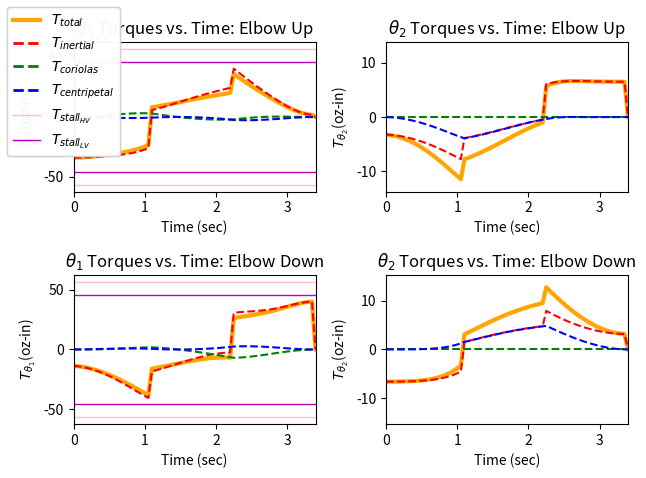

Write the Python code that produced this figure.
# [redacted]
# [redacted]
# Programming Assignment 4
#   Determine torque characteristics of the manipulator using Lagrangian Dynamics
import math
import matplotlib.pyplot as plt
from matplotlib.lines import Line2D

# [redacted]
# with slight modification to make it fit for this application
def mmult(matrix_A, matrix_B):
    product = [] 
    n = len(matrix_A)
    m = len(matrix_A[0])
    try:
        l = len(matrix_B[0])
    except TypeError:
        l = 1
    if (m == len(matrix_B)):
        product = []
        for r in range(n):
            product.append([])
            for c in range(l):
                product[r].append([])
        for i in range(n):
            for j in range(l):
                sum = 0
                for k in range(m):
                    sum += matrix_A[i][k]*matrix_B[k][j]
                product[i][j] = sum
    return product

# Generates X and Y values for an arbitray line according to Ax+B=y
def linear_gen(a, b, x_step=0.1, x_init=0, x_final=1):
    xs = []
    ys = []
    if x_init == x_final or x_step == 0:
        return xs, ys
    if x_step < 0:
        x_step = -1*x_step
    if x_final < x_init:
        temp = x_final
        x_final = x_init
        x_init = temp
    this_x = x_init
    for i in range(math.ceil((x_final-x_init)/x_step)+1):
        xs.append(this_x)
        ys.append(a*this_x+b)
        this_x = this_x + x_step
    return xs, ys

# Generates X and Y values for an arbitrary ellipse according to ((x-x_0)/a)^2+((y-y_0)/b)^2=r^2
def ellipse_gen(a=1, b=1, r=1, center_x=0, center_y=0, x_step=0.1, x_init=0, x_final=1):
    xs = []
    ys = []
    if x_init == x_final or x_step == 0 or a == 0 or b == 0 or r == 0:
        return xs, ys
    if x_step < 0:
        x_step = -1*x_step
    if x_final < x_init:
        temp = x_final
        x_final = x_init
        x_init = temp
    # this_x = x_init
    for i in range(math.ceil((x_final-x_init)/x_step)+1):
        this_x = round(i*x_step + x_init, 5)
        med = (a**2)*(b**2)*((a**2)*(r**2)-(center_x**2)+2*center_x*this_x-(this_x**2))
        if med < 0:
            continue
        xs.append(this_x)
        ys.append(((a**2)*center_y-math.sqrt(med))/(a**2))
        xs.append(this_x)
        ys.append(((a**2)*center_y+math.sqrt(med))/(a**2))
        # this_x = this_x + x_step
    return xs, ys

#Determines the link angles of a two-link manipulator for an array of end-effector positions
def two_link_inverse_kinematics(x_vals, y_vals, length_1, length_2, elbow_up=True):
    #Set epsilon value for 'close enough' approximations
    epsilon = 1e-10
    theta_1s = []
    theta_2s = []
    if not len(x_vals)==len(y_vals):
        return theta_1s, theta_2s
    if elbow_up:
        sigma = 1
    else:
        sigma = -1

    #For every test point (TP), determine if it is reachable
    # and if it is, determine the angles
    for i in range(len(x_vals)):
        this_x = x_vals[i]
        this_y = y_vals[i]
        med_root = math.sqrt((this_x**2)+(this_y**2))

        #Is the TP unreachable (out of manipulator's range)
        if (med_root > (length_1+length_2)):
            theta_1s.append(False)
            theta_2s.append(False)
            continue

        #Solve for nonlinear equation
        gamma = math.atan2((-1)*this_y/med_root,(-1)*this_x/med_root)
        med_cos = ((this_x**2)+(this_y**2)+(length_1**2)-(length_2**2))/(-2*length_1*med_root)
        if med_cos > 1:
            med_cos = 1
        elif med_cos < -1:
            med_cos = -1

        #Solve for both Theta_1s
        this_theta_1 = gamma + sigma*math.acos(med_cos)
        this_theta_1_opp = gamma + (-1*sigma)*math.acos(med_cos)

        #Check all combinations of Theta_1s to find the real solution
        found = False
        for possible_theta_1_first in [this_theta_1, this_theta_1_opp]:
            if found:
                break
            for possible_theta_1_second in [this_theta_1, this_theta_1_opp]:
                med_cos = (this_x - length_1*math.cos(possible_theta_1_first))/length_2
                med_sin = (this_y - length_1*math.sin(possible_theta_1_second))/length_2
                this_theta_2 = math.atan2(med_sin, med_cos)-this_theta_1
                anticipated_x_first = length_1*math.cos(possible_theta_1_first)+\
                    length_2*math.cos(possible_theta_1_first+this_theta_2)
                anticipated_y_first = length_1*math.sin(possible_theta_1_first)+\
                    length_2*math.sin(possible_theta_1_first+this_theta_2)
                anticipated_x_second = length_1*math.cos(possible_theta_1_second)+\
                    length_2*math.cos(possible_theta_1_second+this_theta_2)
                anticipated_y_second = length_1*math.sin(possible_theta_1_second)+\
                    length_2*math.sin(possible_theta_1_second+this_theta_2)
                if (abs(anticipated_x_first-this_x)<epsilon) and (abs(anticipated_y_first-this_y)<epsilon):
                    theta_1s.append(possible_theta_1_first)
                    theta_2s.append(this_theta_2)
                    found = True
                    break
                if (abs(anticipated_x_second-this_x)<epsilon) and (abs(anticipated_y_second-this_y)<epsilon):
                    theta_1s.append(possible_theta_1_second)
                    theta_2s.append(this_theta_2)
                    found = True
                    break
        if not found:
            theta_1s.append(False)
            theta_2s.append(False)
    return theta_1s, theta_2s

#Determines the link angles of a two-link manipulator for a given velocity and position profile using Jacobian matrices
def two_link_jacobian_kinematics(time, pos_prof, vel_prof, length_1, length_2, sample_time=0.05, elbow_up=True):
    theta_1s = []
    theta_2s = []
    #Emulate encoder's reading initial value of joint angles
    theta_1_old, theta_2_old = two_link_inverse_kinematics([pos_prof[0][0]], [pos_prof[1][0]],\
        length_1, length_2, elbow_up)
    theta_1_old = theta_1_old[0]
    theta_2_old = theta_2_old[0]
    theta_1s.append(theta_1_old)
    theta_2s.append(theta_2_old)
    for i in range(len(time)-1):
        det = (length_1*length_2*math.sin(theta_2_old))
        # jacobian = [\
        #     [-1*length_1*math.sin(theta_1_old)-length_2*math.sin(theta_1_old+theta_2_old),\
        #     -1*length_2*math.sin(theta_1_old+theta_2_old)],\
        #     [length_1*math.cos(theta_1_old)+length_2*math.cos(theta_1_old+theta_2_old),\
        #     length_2*math.cos(theta_1_old+theta_2_old)]]
        inv_jacobian = [\
            [(length_2*math.cos(theta_1_old+theta_2_old))/det,\
            (length_2*math.sin(theta_1_old+theta_2_old))/det],\
            [-1*(length_1*math.cos(theta_1_old)+length_2*math.cos(theta_1_old+theta_2_old))/det,\
            -1*(length_1*math.sin(theta_1_old)+length_2*math.sin(theta_1_old+theta_2_old))/det]]
        p_dot = [[vel_prof[0][i]], [vel_prof[1][i]]]
        q_dot = mmult(inv_jacobian, p_dot)
        delta_theta_1 = sample_time*q_dot[0][0]
        delta_theta_2 = sample_time*q_dot[1][0]
        theta_1s.append(theta_1_old+delta_theta_1)
        theta_2s.append(theta_2_old+delta_theta_2)
        theta_1_old = theta_1s[-1]
        theta_2_old = theta_2s[-1]
    return theta_1s, theta_2s

#Takes position vectors and a time vector to extrapolate a velocity vector
# Note: assumes zero end velocity
# Note: not physically accurate
def position_to_velocity(time, positions_x, positions_y):
    if not (len(positions_x) == len(positions_y) == len(time)):
        print("Please provide equal sized vectors!")
        return [False], [False]
    v_end = 0
    v1s = []
    v2s = []
    for idx in range(len(time)-1):
        v1s.append((positions_x[idx+1]-positions_x[idx])/(time[idx+1]-time[idx]))
        v2s.append((positions_y[idx+1]-positions_y[idx])/(time[idx+1]-time[idx]))
    v1s.append(v_end)
    v2s.append(v_end)
    return [v1s, v2s]

#Takes position vectors and a time vector to extrapolate a velocity vector (Note, not physically accurate)
# Note: assumes zero end acceleration
# Note: not physically accurate
def position_to_acceleration(time, positions_x, positions_y):
    if not (len(positions_x) == len(positions_y) == len(time)):
        print("Please provide equal sized vectors!")
        return [False], [False]
    [velocities_1, velocities_2] = position_to_velocity(time, positions_x, positions_y)
    accel_end = 0
    a1s = []
    a2s = []
    for idx in range(len(time)-1):
        a1s.append((velocities_1[idx+1]-velocities_1[idx])/(time[idx+1]-time[idx]))
        a2s.append((velocities_2[idx+1]-velocities_2[idx])/(time[idx+1]-time[idx]))
    a1s.append(accel_end)
    a2s.append(accel_end)
    return [a1s, a2s]

#Generates 2 plots: 
#   Top Plots (Plots 1): Showing RR manipulator in physical space with 2 links extending to test pionts
#   Bottom Plots (Plots 2) Creating plots showcasing theta_1/2 vs x/y for elbow up and down positions
#   Option: inverse_kinematics for True, jacobian for False
def plot_kinematic_figures(tp_xs, tp_ys, length_1, length_2, origin, figure_num=1, inverse_kinematics=True, \
    sample_time=0.05, total_time=1.8):
    #Set up plot values
    fig = plt.figure(figure_num)
    subplots = [242, 245, 246, 243, 247, 248]
    titles = ['Elbow Up : Space', r'Elbow Up : X, Y and $\theta_1$', r'Elbow Up : X, Y and $\theta_2$',
        'Elbow Down : Space', r'Elbow Down : X, Y and $\theta_1$', r'Elbow Down : X, Y and $\theta_2$']
    xlabels = ['x', 'x,y', 'x,y', 'x', 'x,y', 'x,y']
    ylabels = ['y', r'$\theta_1$ (deg)', r'$\theta_2$ (deg)', 'y', r'$\theta_1$ (deg)', r'$\theta_2$ (deg)']
    iter = 0
    for elbow in [True, False]:
        if inverse_kinematics:
            theta_1s, theta_2s = two_link_inverse_kinematics(tp_xs, tp_ys, length_1, length_2, elbow_up=elbow)
        else:
            time_array, pos_xy, vel_xy, acc_xy = trap_profile_gen_test_points([tp_xs[0], tp_ys[0]],\
                 [tp_xs[-1], tp_ys[-1]], total_time, sample_time)
            theta_1s, theta_2s = two_link_jacobian_kinematics(time_array, pos_xy, vel_xy,\
                link_lengths, link_lengths, sample_time=sample_time, elbow_up=elbow)            
        
        #Remove any areas the manipulator cannot reach
        relevant_xs = []
        relevant_theta_1s = []
        relevant_ys = []
        relevant_theta_2s = []
        enum = 0
        for theta in theta_1s:
            if theta is not False:
                relevant_xs.append(tp_xs[enum])
                relevant_theta_1s.append(theta)
            enum = enum + 1
        enum = 0
        for theta in theta_2s:
            if theta is not False:
                relevant_ys.append(tp_ys[enum])
                relevant_theta_2s.append(theta)
            enum = enum + 1
        theta_1s = relevant_theta_1s
        theta_2s = relevant_theta_2s

        # Plot physical space drawings test points
        axis = fig.add_subplot(subplots[iter])
        axis.set_aspect('equal', adjustable='box')
        plt.scatter(relevant_xs, relevant_ys, s=8, c='indigo')
        plt.scatter(origin[0], origin[1], s=8, c='maroon')
        plt.xlabel(xlabels[iter])
        plt.ylabel(ylabels[iter])
        plt.xlim([-5, 10])
        plt.ylim([-10, 10])
        plt.title(titles[iter])
        # Plot physical space drawings of links 1 and 2
        for i in range(len(theta_1s)):
                link_1_angle = theta_1s[i]
                link_2_angle = theta_1s[i]+theta_2s[i]
                link_1_start = origin
                link_1_end=[link_1_start[0]+math.cos(link_1_angle)*length_1, 
                    link_1_start[1]+math.sin(link_1_angle)*length_1]
                link_2_start = link_1_end
                link_2_end=[link_2_start[0]+math.cos(link_2_angle)*length_2, 
                    link_2_start[1]+math.sin(link_2_angle)*length_2]
                plt.plot([link_1_start[0], link_1_end[0]], [link_1_start[1], link_1_end[1]], 'g--')
                plt.plot([link_2_start[0], link_2_end[0]], [link_2_start[1], link_2_end[1]], 'b--')
        iter = iter + 1

        # Plot Thetas vs X,Y plots
        theta_1s_deg = [math.degrees(theta) for theta in theta_1s]
        theta_2s_deg = [math.degrees(theta) for theta in theta_2s]
        for angles in [theta_1s_deg, theta_2s_deg]:
            axis = fig.add_subplot(subplots[iter])
            plt.scatter(relevant_xs, angles, s=8, c=['red'])
            plt.scatter(relevant_ys, angles, s=8, c=['blue'])
            plt.xlabel(xlabels[iter])
            plt.ylabel(ylabels[iter])
            plt.xlim([-10, 10])
            plt.ylim([-360, 360])
            plt.title(titles[iter])
            iter = iter + 1
    legend_elements = [Line2D([0], [0], linestyle='--', color='g', label=r'Link 1', lw=2),
                        Line2D([0], [0], linestyle='--', color='b', label=r'Link 2', lw=2),
                        Line2D([0], [0], marker='o', color='w', label=r'Origin',
                            markerfacecolor='maroon', markersize=8),
                        Line2D([0], [0], marker='o', color='w', label=r'TP',
                            markerfacecolor='indigo', markersize=8),
                        Line2D([0], [0], marker='o', color='w', label=r'X Values',
                            markerfacecolor='red', markersize=8),
                        Line2D([0], [0], marker='o', color='w', label=r'Y Values',
                            markerfacecolor='blue', markersize=8),]
    fig.legend(handles=legend_elements, loc='upper right')
    fig.tight_layout()
    
#Generates a plot on two levels:
#   Top Plots: x vs time, dx/dt vs time, dx^2/d^2 vs time
#   Bottom Plots: y vs time, dy/dt vs time, dy^2/d^2 vs time
# Specify angles_yes to label plots by (False) Cartesian (x,y) or (True) Angular (theta_1, theta_2)
def plot_profile_characteristics(time, positions, velocities, accelerations, angles_yes = False, figure_num=1):
    figure = plt.figure(figure_num)
    subplot_num = 1
    for y_axis_vals in [positions[0], velocities[0], accelerations[0],\
        positions[1], velocities[1], accelerations[1]]:
        
        figure.add_subplot(230+subplot_num)
        if subplot_num <=3:
            dim = r'$\theta_1$' if angles_yes else r'$x$'
        else:
            dim = r'$\theta_2$' if angles_yes else r'$y$'
        plt.ylabel(dim+' (deg)') if angles_yes else plt.ylabel(dim)
        plt.xlabel('time (sec)')
        if subplot_num % 3 == 2:
            plt.title(r'$d$'+dim+r'$/dt$'+' vs. ' r'$Time$')
        elif subplot_num % 3 == 0:
            plt.title(r'$d$'+dim+r'$^2/d^2t$'+' vs. '+r'$Time$')
        else:
            plt.title(dim+' vs. ' r'$Time$')
        plt.scatter(time, y_axis_vals, s=8, c='darkorange') if angles_yes \
            else plt.scatter(time, y_axis_vals, s=8, c='limegreen')

        subplot_num = subplot_num + 1; 
    figure.tight_layout()

#Generates a plot of torques for both manipulator joings
def plot_torque_characteristics(start, end, time, sample_time, l1, l2, m1, m2, figure_start=1, max_torque_lv=None, max_torque_hv=None):
    in_oz_per_newton_meter = 141.611933
    time_array, pos_xy, vel_xy, acc_xy = trap_profile_gen_test_points(start, end, time, sample_time)
    fig = plt.figure(figure_start)
    subplot_num = 1
    y_lim_scale = 1.2 #For ease of viewing
    for elbow in [True, False]:
        theta_1s, theta_2s = two_link_jacobian_kinematics(time_array, pos_xy, vel_xy,\
            l1, l2, sample_time=sample_time, elbow_up=elbow)
        [torques_theta_1, torques_theta_2] = torque_by_lagrangian(theta_1s, theta_2s, m1, m2, \
            l1, l2, time_array)
        for torques in [torques_theta_1, torques_theta_2]:
            fig.add_subplot(220+subplot_num)
            #Convert from rad-N-m to oz-in
            torque_total = [torques[0][k]*(in_oz_per_newton_meter/(2*math.pi)) for k in range(len(torques[0]))]
            torque_inertial = [torques[1][k]*(in_oz_per_newton_meter/(2*math.pi)) for k in range(len(torques[1]))]
            torque_coriolis = [torques[2][k]*(in_oz_per_newton_meter/(2*math.pi)) for k in range(len(torques[2]))]
            torque_centripetal = [torques[3][k]*(in_oz_per_newton_meter/(2*math.pi)) for k in range(len(torques[3]))]
            plt.plot(time_array, torque_total, 'orange', label=r'T_(total)', linewidth=3)
            plt.plot(time_array, torque_inertial, 'r--', label=r'T_(inertial)')
            plt.plot(time_array, torque_coriolis, 'g--', label=r'T_(coriolis)')
            plt.plot(time_array, torque_centripetal, 'b--', label=r'T_(centripetal)')
            if elbow:
                if subplot_num%2 == 1:
                    plt.title(r'$\theta_1$'+r' Torques vs. Time: Elbow Up')
                    plt.ylabel(r'$T_{\theta_1}$'+r'(oz-in)')
                else:
                    plt.title(r'$\theta_2$'+r' Torques vs. Time: Elbow Up')
                    plt.ylabel(r'$T_{\theta_2}$'+r'(oz-in)')
                    plt.ylim([max(abs(min(torque_total)), abs(max(torque_total)))*-y_lim_scale,\
                         max(abs(min(torque_total)), abs(max(torque_total)))*y_lim_scale])
            else:
                if subplot_num%2 == 1:
                    plt.title(r'$\theta_1$'+r' Torques vs. Time: Elbow Down')
                    plt.ylabel(r'$T_{\theta_1}$'+r'(oz-in)')
                else:
                    plt.title(r'$\theta_2$'+r' Torques vs. Time: Elbow Down')
                    plt.ylabel(r'$T_{\theta_2}$'+r'(oz-in)')
                    plt.ylim([max(abs(min(torque_total)), abs(max(torque_total)))*-y_lim_scale,\
                         max(abs(min(torque_total)), abs(max(torque_total)))*y_lim_scale])
            if not max_torque_lv == None:
                #Assume max_torque given as in-oz
                plt.hlines(max_torque_lv, time_array[0], time_array[-1], colors='m', linewidth=1)
                plt.hlines(-1*max_torque_lv, time_array[0], time_array[-1], colors='m', linewidth=1)
            if not max_torque_hv == None:
                #Assume max_torque given as in-oz
                plt.hlines(max_torque_hv, time_array[0], time_array[-1], colors='pink', linewidth=1)
                plt.hlines(-1*max_torque_hv, time_array[0], time_array[-1], colors='pink', linewidth=1)
            plt.xlabel("Time (sec)")
            plt.xlim([time_array[0], time_array[-1]])
            subplot_num = subplot_num+1
        legend_elements = [Line2D([0], [0], linestyle='-', color='orange', label=r'$T_{total}$', lw=3),
                            Line2D([0], [0], linestyle='--', color='r', label=r'$T_{inertial}$', lw=2),
                            Line2D([0], [0], linestyle='--', color='g', label=r'$T_{coriolas}$', lw=2),
                            Line2D([0], [0], linestyle='--', color='b', label=r'$T_{centripetal}$', lw=2)]
        if not max_torque_hv == None:
            legend_elements.append(Line2D([0], [0], linestyle='-', color='pink', label=r'$T_{stall_{HV}}$', lw=1))
        if not max_torque_lv == None:
            legend_elements.append(Line2D([0], [0], linestyle='-', color='m', label=r'$T_{stall_{LV}}$', lw=1))
        fig.legend(handles=legend_elements, loc='upper left')
        fig.tight_layout()
    pass

#Generates a trapezoidal velocity profile
#  Acceleration time : ta
#  Constant velocity region time : tcv
#  Decceleration time : td; unused; is set equal to ta
#  Displacement: displacement;  in units specified
#  Sample Time: sample_time; how long it takes to complete path
#Returns:
#   Time Points array, positions array, velocity array, acceleration array
def trap_profile_gen(ta, tcv, td, displacement, sample_time): 
    #Adapted from Matlab (Credit: T. Chmielewski)
    #Time to nearest increment
    time_accel = round(ta/sample_time)*sample_time
    # time_deccel = round(td/sample_time)*sample_time
    time_deccel = time_accel #Force equal accel/deccel times
    time_const_vel = round(tcv/sample_time)*sample_time

    total_time = time_accel+time_const_vel+time_deccel
    vel_max = displacement/(time_accel+time_const_vel)
    accel_max = vel_max/time_accel
    deccel_max = accel_max
    computed_displacement = (0.5*(time_accel+time_deccel)+time_const_vel)*vel_max

    num_updates = int(total_time/sample_time)

    times = []
    accels = []
    velocities = []
    positions = []

    a_prev = 0
    v_prev = 0
    x_prev = 0
    x_now = 0

    xtra_count_num = 0
    #Determine the time vector
    for time in range(num_updates+xtra_count_num):
        t_now = time*sample_time
        times.append(t_now)
        #Acceleration
        if (t_now < time_accel) and (t_now >= 0):
            a_now = accel_max
        elif (t_now >= (time_accel+time_const_vel)) and (t_now >= 0):
            a_now = -1*deccel_max
        else:
            a_now = 0

        #Velocity
        v_now = v_prev + sample_time*a_now
        x_now = x_prev + (sample_time/2)*(v_now+v_prev) #Trapezoidal
        accels.append(a_now)
        velocities.append(v_now)
        positions.append(x_now)
        v_prev = v_now
        x_prev = x_now
    
    position_error = computed_displacement - x_now
    if (abs(position_error) > 0):
        print("Position Error: "+str(position_error))
    return [times, positions, velocities, accels]

#Generates a trapezoidal velocity profile like trap_profile_gen with 1/3-1/3-1/3 times
def trap_profile_gen_ez(total_time, displacement, sample_time):
    return trap_profile_gen(total_time/3.0, total_time/3.0, total_time/3.0,\
        displacement, sample_time)

#Generates position, velocity, and acceleration arrays with respect to each degree of freedom (2; x, y)
#Returns same as trap_profile_gen, but position, velocity, and acceleration has internal arrays for x and y
def trap_profile_gen_test_points(start_point, end_point, total_time, sample_time):
    displacement = math.sqrt((end[0]-start[0])**2 + (end[1]-start[1])**2)
    time_array, x_array, v_array, a_array = trap_profile_gen_ez(total_time, displacement, sample_time)

    position_profile = [[], []]
    velocity_profile = [[], []]
    acceleration_profile = [[], []]
    angle_from_start = math.atan((end_point[1]-start_point[1])/(end_point[0]-start_point[0]))
    for position in x_array:
        position_profile[0].append(start_point[0]+position*math.cos(angle_from_start))
        position_profile[1].append(start_point[1]+position*math.sin(angle_from_start))
    for velocity in v_array:
        velocity_profile[0].append(velocity*math.cos(angle_from_start))
        velocity_profile[1].append(velocity*math.sin(angle_from_start))
    for acceleration in a_array:
        acceleration_profile[0].append(acceleration*math.cos(angle_from_start))
        acceleration_profile[1].append(acceleration*math.sin(angle_from_start))

    return [time_array, position_profile, velocity_profile, acceleration_profile]

#Calculates the torques experienced at each joint points
#Returns:
#   A 3D array. Each row corresponds to theta_1 and then theta_2
#   Each row contains 4 sub arrays
#       [[[total_torque_1], [interial_torque_1], [coriolis_torque_1], [centripetal_torque_1]];
#       [[total_torque_2], [interial_torque_2], [coriolis_torque_2], [centripetal_torque_2]]
def torque_by_lagrangian(theta_1s, theta_2s, mass_1, mass_2, length_1, length_2, time_array):
    theta_dot_array = position_to_velocity(time_array, theta_1s, theta_2s)
    theta_ddot_array = position_to_acceleration(time_array, theta_1s, theta_2s)
    torque_total_1 = []
    torque_inertial_1 = []
    torque_coriolis_1 = []
    torque_centripetal_1 = []
    torque_total_2 = []
    torque_inertial_2 = []
    torque_coriolis_2 = []
    torque_centripetal_2 = []
    for i in range(2):
        for j in range(len(time_array)):
            [d1, d2, m1, m2] = [length_1, length_2, mass_1, mass_2]
            [theta_1, theta_2] = [theta_1s[j], theta_2s[j]]
            [theta_dot_1, theta_dot_2] = [theta_dot_array[0][j], theta_dot_array[1][j]]
            [theta_ddot_1, theta_ddot_2] = [theta_ddot_array[0][j], theta_ddot_array[1][j]]
            if i == 0:
                inertial = theta_ddot_1*(
                    (d1**2)*(m1+m2)+
                    m2*(d2**2)+
                    2*m2*d1*d2*math.cos(theta_2)
                )
                coupled_inertial = theta_ddot_2*(
                    m2*(d2**2)+
                    m2*d1*d2*math.cos(theta_2)
                )
                coriolis = theta_dot_1*theta_dot_2*(
                    2*m2*d1*d2*math.sin(theta_2)
                )
                centripetal = (theta_dot_2**2)*(
                    m2*d1*d2*math.sin(theta_2)
                )
                torque_inertial_1.append(inertial+coupled_inertial)
                torque_coriolis_1.append(-1*coriolis)
                torque_centripetal_1.append(-1*centripetal)
                torque_total_1.append(inertial+coupled_inertial-coriolis-centripetal)
            elif i == 1:
                inertial = theta_ddot_1*(
                    m2*(d2**2)+
                    m2*d1*d2*math.cos(theta_2)
                )
                coupled_inertial = theta_ddot_2*(
                    m2*(d2**2)
                )
                coriolis = 0
                centripetal = (theta_dot_1**2)*(
                    m2*d1*d2*math.sin(theta_2)
                )
                torque_inertial_2.append(inertial+coupled_inertial)
                torque_coriolis_2.append(-1*coriolis)
                torque_centripetal_2.append(-1*centripetal)
                torque_total_2.append(inertial+coupled_inertial-coriolis-centripetal)
            else:
                pass
    return [[torque_total_1, torque_inertial_1, torque_coriolis_1, torque_centripetal_1], 
            [torque_total_2, torque_inertial_2, torque_coriolis_2, torque_centripetal_2]]

if __name__ == "__main__":
    #Configure system characteristics
    start = [2, 8]
    end = [9, 2]
    manipulator_base_origin = [0, 0]
    inches_per_meter = 1/(0.0254)
    link_lengths = 5 #inches
    link_lenghts_m = 5/inches_per_meter #meters
    m2 = .017 #kg
    m1 = .066 #kg
    stall_torque_top = 56.93 #oz-in
    stall_torque_bottom = 45.82 #oz-in

    # Find points on line according to velocity profile
    time = 3.4 #Seconds (Fixed for all functions)
    sample_time = 0.05 #50 milliseconds (Fixed for all functions)

    plot_torque_characteristics(start, end, time, sample_time, link_lengths, link_lengths, \
        m1, m2, figure_start=1, max_torque_lv=stall_torque_bottom, max_torque_hv=stall_torque_top)
    plt.show()


    
